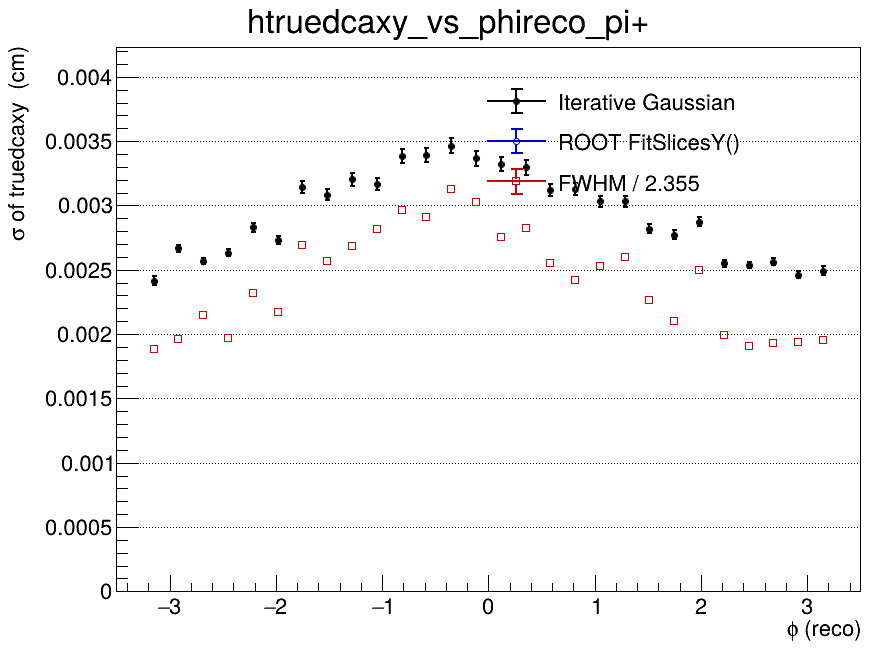

The data file committed next to this chart (first rows):
x_low, x_high, x_center, entries, iterative_mean, iterative_mean_error, iterative_sigma, iterative_sigma_error, iterative_chi2_ndf, iterative_iterations, iterative_fit_status, fitslicesy_sigma, fitslicesy_sigma_error, fwhm, fwhm_sigma
-3.5, -3.267, -3.383, 0, nan, nan, nan, nan, nan, 0, -1, 0, 0, nan, nan
-3.267, -3.033, -3.15, 7474, -0.0001858, 3.19286244021e-05, 0.002415, 3.40750445115e-05, 2.151, 3, 0, 0, 0, 0.004435, 0.001884
-3.033, -2.8, -2.917, 15400, -0.000124, 2.54157690399e-05, 0.002666, 2.93206406786e-05, 5.239, 2, 0, 0, 0, 0.00462, 0.001962
-2.8, -2.567, -2.683, 15608, -0.00013, 2.38571142121e-05, 0.002568, 2.65201581715e-05, 4.888, 2, 0, 0, 0, 0.005059, 0.002148
-2.567, -2.333, -2.45, 15483, -0.0001746, 2.48904887057e-05, 0.002633, 2.83245967578e-05, 4.775, 2, 0, 0, 0, 0.004634, 0.001968
-2.333, -2.1, -2.217, 14429, -0.0001483, 2.87796053485e-05, 0.002831, 3.37934587965e-05, 3.076, 2, 0, 0, 0, 0.00547, 0.002323
-2.1, -1.867, -1.983, 14696, -8.62607353457e-05, 2.69249260101e-05, 0.002733, 3.06882407424e-05, 2.925, 2, 0, 0, 0, 0.005122, 0.002175
-1.867, -1.633, -1.75, 13227, -0.0002783, 3.57335095749e-05, 0.003143, 4.5077666135e-05, 2.128, 2, 0, 0, 0, 0.006344, 0.002694
-1.633, -1.4, -1.517, 12617, -0.0001923, 3.53545122804e-05, 0.003083, 4.44624818176e-05, 2.11, 2, 0, 0, 0, 0.006046, 0.002567
-1.4, -1.167, -1.283, 12460, -0.0003124, 3.81078456428e-05, 0.003203, 4.84788352985e-05, 1.773, 2, 0, 0, 0, 0.006316, 0.002682
-1.167, -0.9333, -1.05, 12970, -0.000256, 3.64021920023e-05, 0.003165, 4.62869051107e-05, 2.092, 2, 0, 0, 0, 0.006633, 0.002817
-0.9333, -0.7, -0.8167, 11934, -0.0003976, 4.29401433772e-05, 0.003385, 5.62024399485e-05, 1.606, 2, 0, 0, 0, 0.006979, 0.002964
-0.7, -0.4667, -0.5833, 12454, -0.0004059, 4.23175579977e-05, 0.00339, 5.65214858686e-05, 1.968, 2, 0, 0, 0, 0.00685, 0.002909
-0.4667, -0.2333, -0.35, 11954, -0.000405, 4.47899672547e-05, 0.003465, 6.06569299331e-05, 1.428, 2, 0, 0, 0, 0.00737, 0.00313
-0.2333, 0, -0.1167, 10492, -0.0003552, 4.5224248652e-05, 0.003366, 5.95809767135e-05, 1.349, 2, 0, 0, 0, 0.007129, 0.003027
0, 0.2333, 0.1167, 12347, -0.0003771, 4.09972733398e-05, 0.003323, 5.46689273942e-05, 2.443, 2, 0, 0, 0, 0.00649, 0.002756
0.2333, 0.4667, 0.35, 11156, -0.0004876, 4.29934970248e-05, 0.003296, 5.68092358882e-05, 2.561, 2, 0, 0, 0, 0.006642, 0.002821
0.4667, 0.7, 0.5833, 11945, -0.0003444, 3.73977258861e-05, 0.003122, 4.67650877146e-05, 1.836, 2, 0, 0, 0, 0.006016, 0.002555
0.7, 0.9333, 0.8167, 11768, -0.0003211, 3.79812414369e-05, 0.003131, 4.7058701388e-05, 2.428, 2, 0, 0, 0, 0.005704, 0.002422
0.9333, 1.167, 1.05, 13328, -0.0003212, 3.35728178188e-05, 0.003032, 4.188793452e-05, 2.997, 2, 0, 0, 0, 0.005953, 0.002528
1.167, 1.4, 1.283, 12991, -0.0001925, 3.379961008e-05, 0.003032, 4.12236544635e-05, 2.218, 2, 0, 0, 0, 0.006127, 0.002602
1.4, 1.633, 1.517, 14279, -0.0002267, 2.87807824736e-05, 0.002818, 3.40000283062e-05, 3.276, 2, 0, 0, 0, 0.005337, 0.002266
1.633, 1.867, 1.75, 12607, -9.21520735004e-05, 2.98272906806e-05, 0.002774, 3.51223247588e-05, 4.197, 2, 0, 0, 0, 0.004952, 0.002103
1.867, 2.1, 1.983, 14001, -0.0001981, 2.98738534112e-05, 0.002873, 3.56492245599e-05, 3.039, 2, 0, 0, 0, 0.005881, 0.002498
2.1, 2.333, 2.217, 15401, -0.0001334, 2.37148672777e-05, 0.00255, 2.60946821343e-05, 4.397, 2, 0, 0, 0, 0.004693, 0.001993
2.333, 2.567, 2.45, 15538, -5.7626959268e-05, 2.34276510768e-05, 0.002536, 2.58523755725e-05, 5.141, 2, 0, 0, 0, 0.004494, 0.001908
2.567, 2.8, 2.683, 15172, -0.0002146, 2.41681777793e-05, 0.002561, 2.72950558254e-05, 6.049, 2, 0, 0, 0, 0.004548, 0.001931
2.8, 3.033, 2.917, 15724, -0.0001702, 2.26479943283e-05, 0.002463, 2.48748766552e-05, 4.63, 3, 0, 0, 0, 0.004555, 0.001934
3.033, 3.267, 3.15, 7597, -8.24374159884e-05, 3.273272865e-05, 0.002492, 3.6204936881e-05, 3.308, 2, 0, 0, 0, 0.004605, 0.001956
3.267, 3.5, 3.383, 0, nan, nan, nan, nan, nan, 0, -1, 0, 0, nan, nan
